Image classification data set "spectrograms" (ethansheridansmith/AAI on GitHub). Class labels (10): blues, classical, country, disco, hip-hop, jazz, metal, pop, reggae, rock.

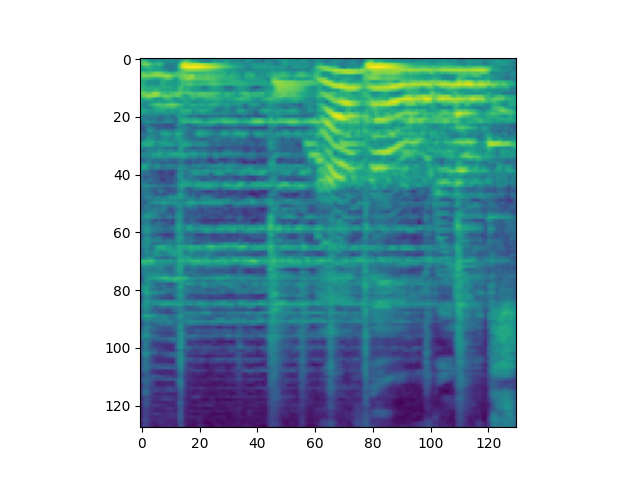
Label: country

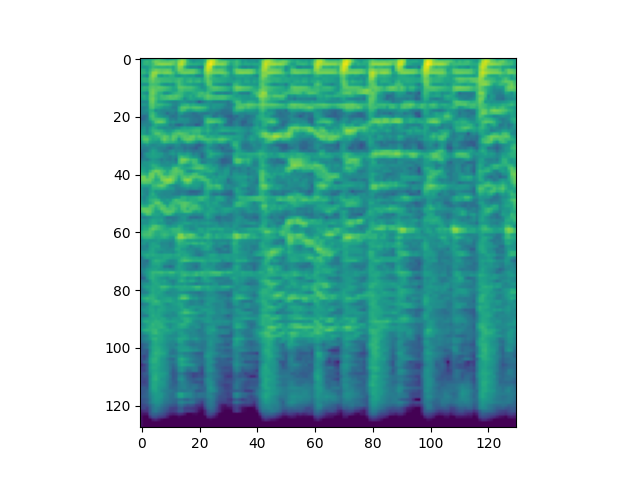
Label: disco

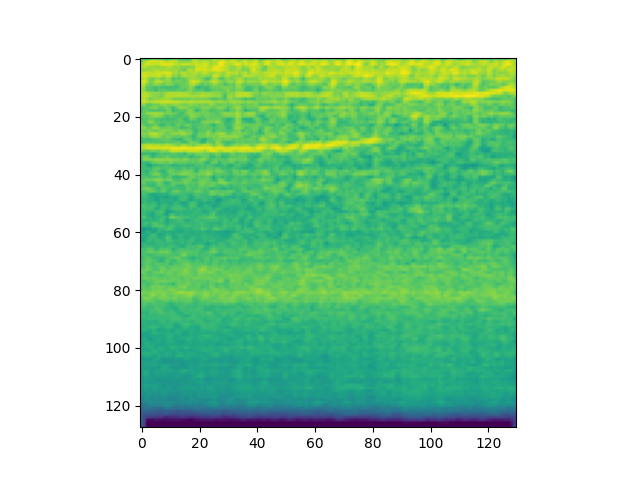
Label: metal

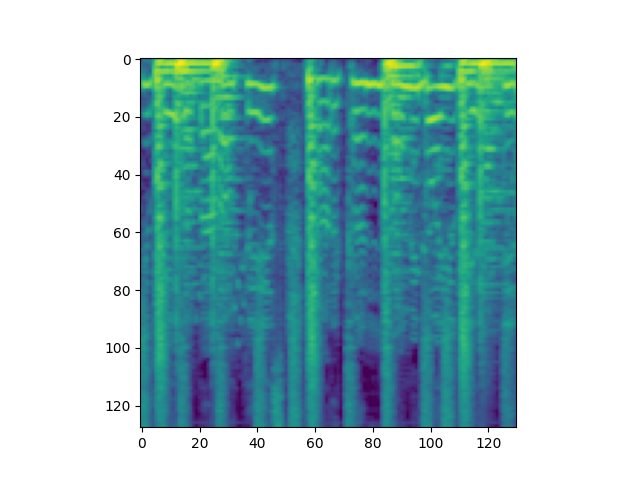
Label: pop

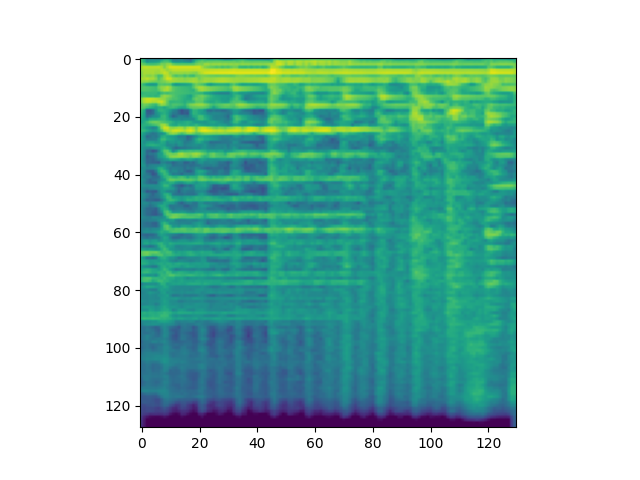
Label: rock

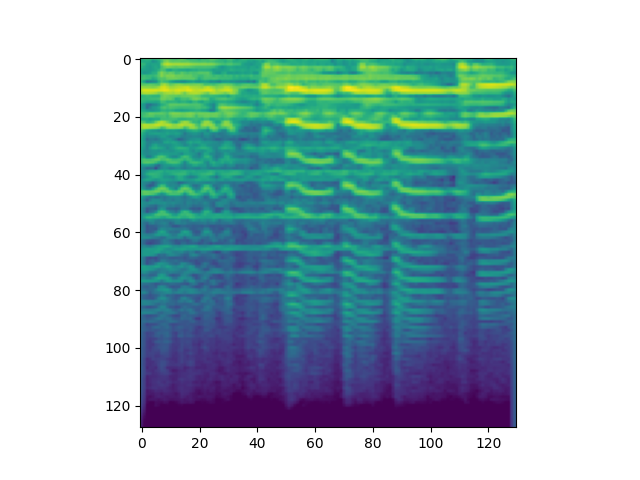
Label: jazz
